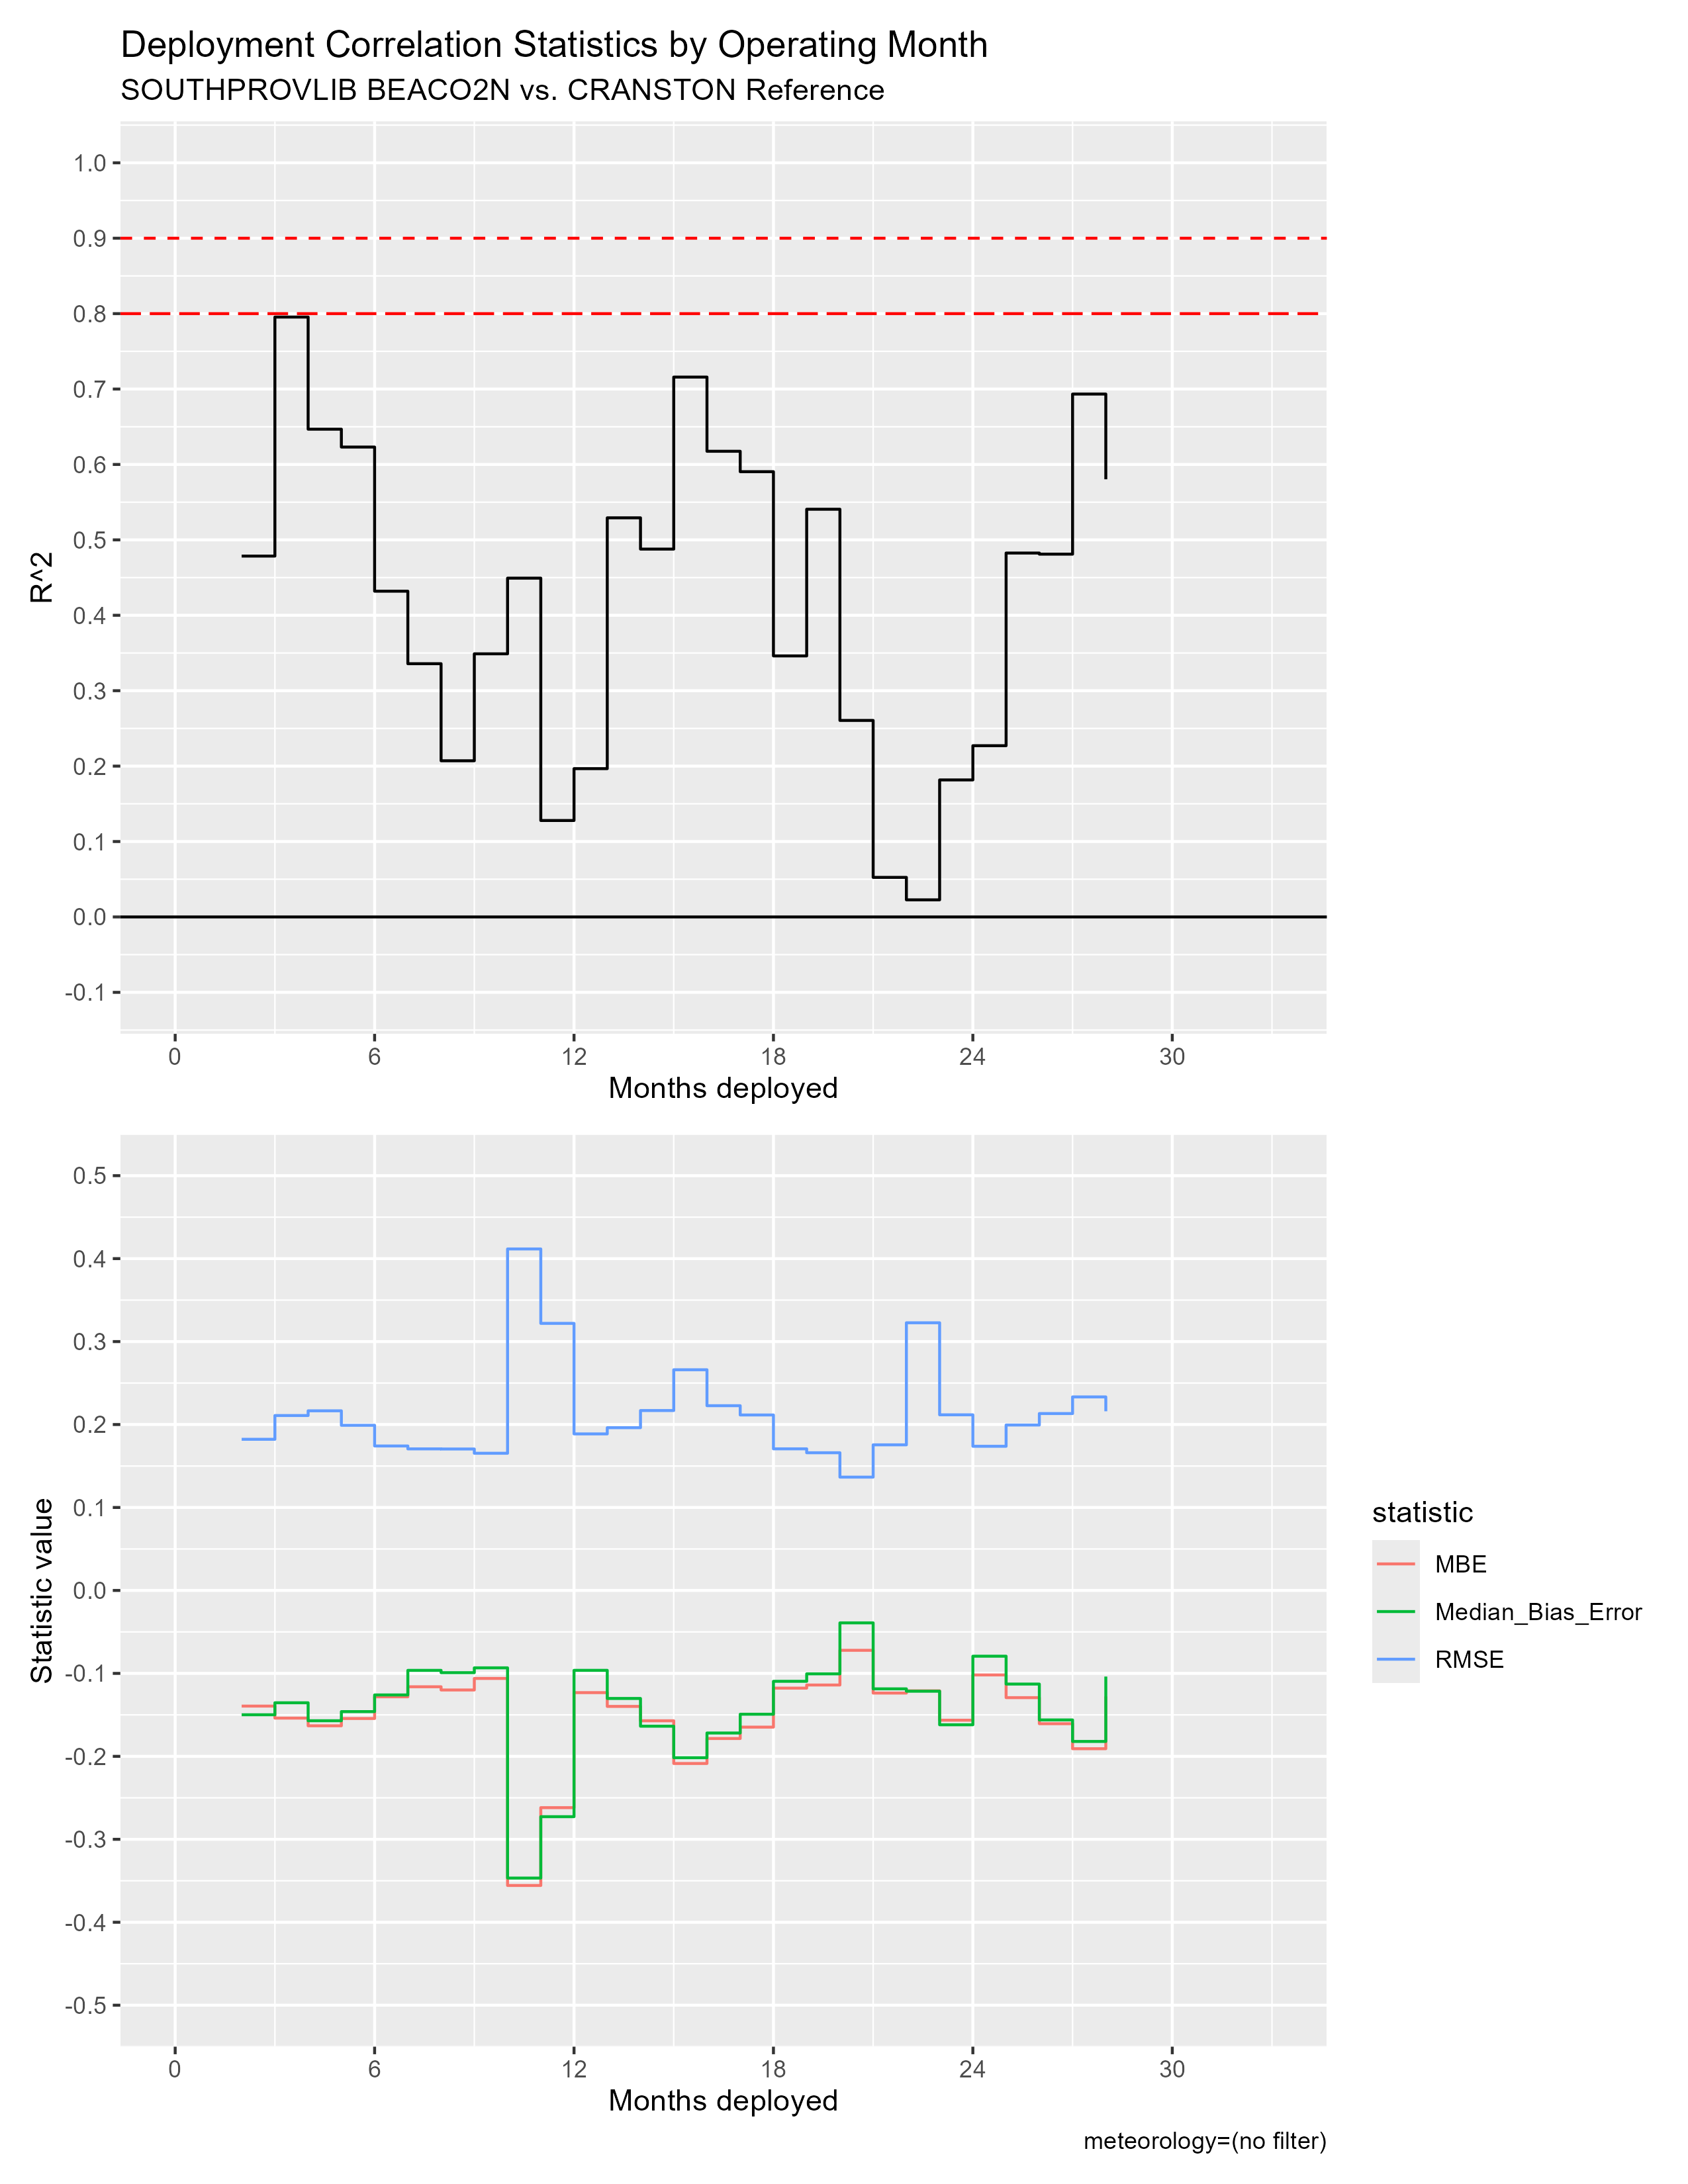

The data file committed next to this chart (first rows):
mos_into_deployment, R^2, RMSE, MBE, Median_Bias_Error, residual_kurtosis, residual_skewness
0, NA, NA, NA, NA, NA, NA
1, NA, NA, NA, NA, NA, NA
2, 0.4785, 0.1822, -0.1394, -0.1499, 3.016, -0.06502
3, 0.7954, 0.2108, -0.1539, -0.1354, 12.16, -2.173
4, 0.6468, 0.2165, -0.1632, -0.1571, 7.018, -1.176
5, 0.6231, 0.1991, -0.1544, -0.1461, 6.696, -1.121
6, 0.4319, 0.1741, -0.1282, -0.126, 3.826, -0.5929
7, 0.3358, 0.1706, -0.1161, -0.09635, 3.401, -0.7327
8, 0.2071, 0.1705, -0.12, -0.09913, 3.057, -0.6343
9, 0.3489, 0.1654, -0.1061, -0.09331, 2.848, -0.4211
10, 0.4493, 0.4116, -0.3557, -0.3467, 15.06, -1.362
11, 0.1279, 0.3219, -0.2618, -0.2727, 2.342, -0.1599
12, 0.1967, 0.1887, -0.1232, -0.09632, 3.484, -0.3869
13, 0.5292, 0.1962, -0.1398, -0.1302, 4.447, -0.8262
14, 0.4878, 0.2169, -0.1571, -0.1637, 3.14, -0.2213
15, 0.7159, 0.266, -0.2086, -0.2016, 4.479, -0.7399
16, 0.6175, 0.2227, -0.1785, -0.1719, 4.169, -0.6945
17, 0.5904, 0.2115, -0.1648, -0.1492, 3.533, -0.6515
18, 0.3461, 0.1707, -0.1178, -0.1095, 8.357, -1.284
19, 0.5406, 0.166, -0.114, -0.1005, 7.388, -1.402
20, 0.2606, 0.1366, -0.07217, -0.03909, 5.613, -1.415
21, 0.05244, 0.1755, -0.1237, -0.1186, 2.793, -0.353
22, 0.02267, 0.3227, -0.121, -0.1215, 451.6, 19.29
23, 0.1817, 0.2117, -0.1564, -0.1619, 2.879, -0.4671
24, 0.2271, 0.1738, -0.1019, -0.07927, 3.727, -0.6702
25, 0.4825, 0.1994, -0.1292, -0.1129, 2.608, -0.4014
26, 0.4811, 0.2132, -0.1606, -0.1561, 6.177, -0.967
27, 0.6933, 0.2333, -0.1908, -0.182, 5.699, -1.119
28, 0.5804, 0.216, -0.1278, -0.1038, 4.756, -1.138
29, NA, NA, NA, NA, NA, NA
30, NA, NA, NA, NA, NA, NA
31, NA, NA, NA, NA, NA, NA
32, NA, NA, NA, NA, NA, NA
33, NA, NA, NA, NA, NA, NA
